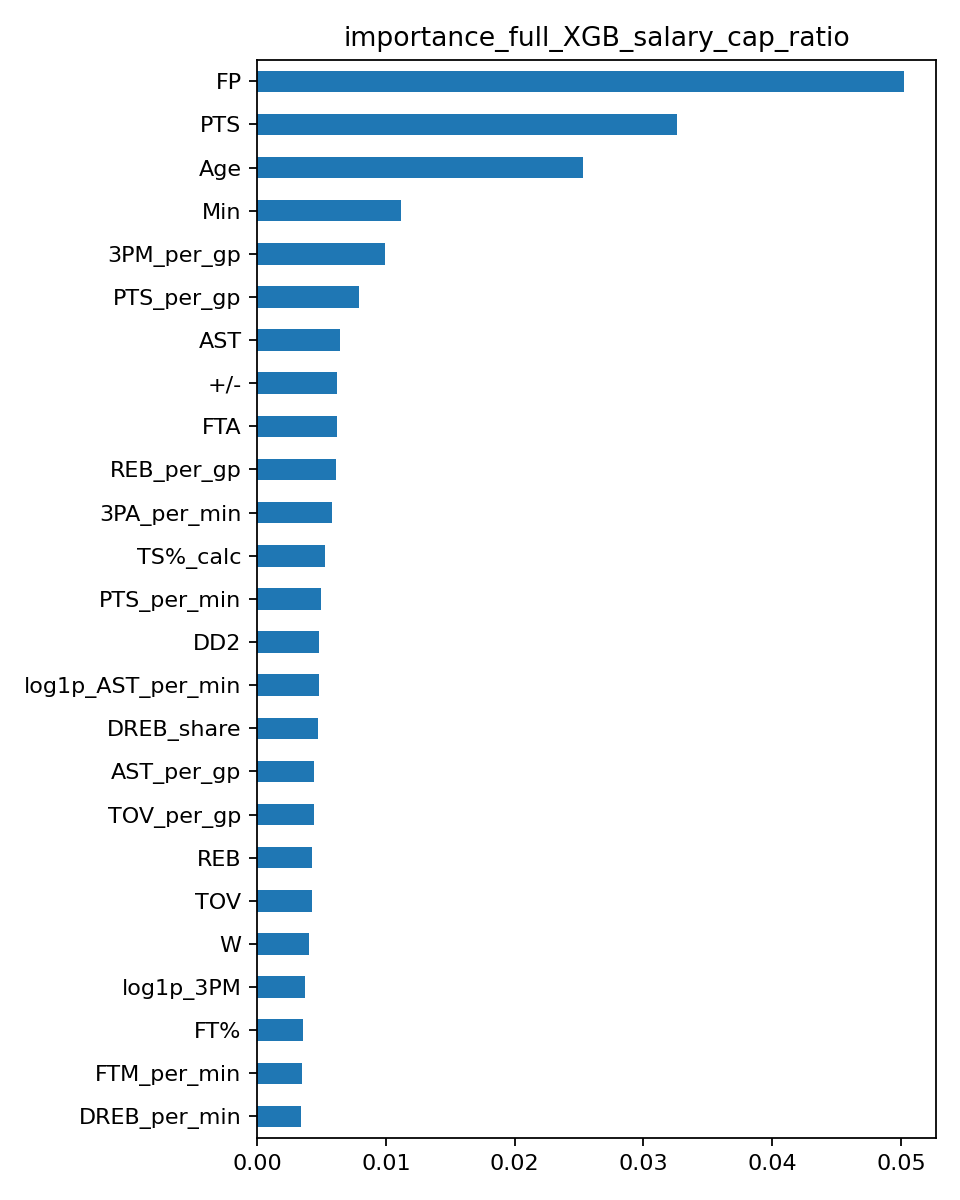

Data behind this chart, as committed beside it:
, importance
FP, 0.05021
PTS, 0.03257
Age, 0.0253
Min, 0.01117
3PM_per_gp, 0.009941
PTS_per_gp, 0.007912
AST, 0.00641
+/-, 0.006182
FTA, 0.006163
REB_per_gp, 0.006152
3PA_per_min, 0.005835
TS%_calc, 0.005282
PTS_per_min, 0.004932
DD2, 0.004841
log1p_AST_per_min, 0.004771
DREB_share, 0.004743
AST_per_gp, 0.004421
TOV_per_gp, 0.004384
REB, 0.004274
TOV, 0.004259
W, 0.004038
log1p_3PM, 0.003722
FT%, 0.003549
FTM_per_min, 0.003453
DREB_per_min, 0.003379
FTM_per_gp, 0.003354
3P%, 0.003333
BLK_per_gp, 0.003268
GP, 0.003251
PF_per_min, 0.003248
OREB, 0.003184
FGA_per_min, 0.003147
TOV_per_min, 0.003132
BLK, 0.002693
log1p_DREB, 0.002689
STL, 0.002673
STL_per_gp, 0.0026
log1p_PF, 0.002486
OREB_per_min, 0.00242
FG%, 0.002319
